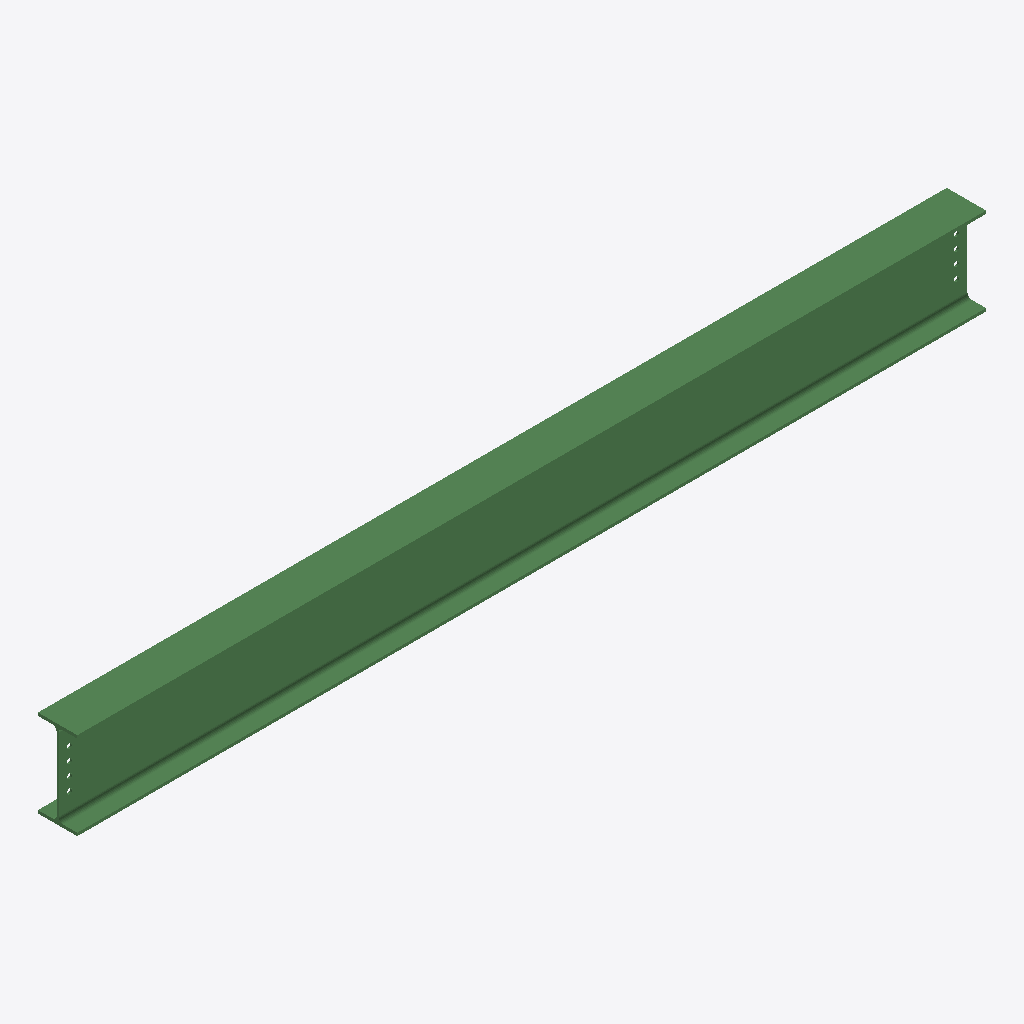
Isometric view of an IFC building model (IFC-SPF (STEP), schema IFC2X3, length unit millimetre), seen from the south-west, elements coloured by IFC class: 1 beam (green).
Extent 4.2 m × 0.2 m × 0.4 m (x, y, z). Storeys (1): Undefined at 0.00 m. Elements (1): 1 IfcBeam.

HEADER;
FILE_DESCRIPTION(('ViewDefinition[AISC_Steel_Detailing]','Option [BaseQuantities:Off]','Option [GridExport:On]','Option [Assemblies:Off]','Option [Bolts:On]','Option [Rebars:On]','Option [PourObjects:Off]','Option [Welds:On]','Option [SurfaceTreatments:On]','Option [LocationBy:0]','Option [ViewColors:Off]','Option [SectionedSpine:Off]','[2 more]'),'2;1');
FILE_NAME('b_435_Qty_1.ifc','2026-05-16T11:53:06',('GIOVANNIPC\\gcorrea'),('Structural Designer'),'IFC Database version: Work','Tekla Structures 2020 Service Pack 5, IFC Export','');
FILE_SCHEMA(('IFC2X3'));
ENDSEC;
DATA;
#37=IFCPROJECT('2G7ZFDNE16yBDU14FA92Me',#5,'Proyecto',$,$,$,$,(#11),#36);
#39=IFCSITE('2xvEzEinjBTea80yOTcujY',#5,'Obra',$,$,#38,$,$,.ELEMENT.,$,$,$,$,$);
#41=IFCBUILDING('1VZTLSAFr7CwOxV6ENsxbI',#5,'Undefined',$,$,#40,$,$,.ELEMENT.,$,$,$);
#43=IFCBUILDINGSTOREY('29hdEUCErFze9E_VIAceOd',#5,'Undefined',$,$,#42,$,$,.ELEMENT.,0.0);
#69=IFCBEAM('0mOoR9GRH1ygExbhpXC0hm',#44,'BEAM','IPE400','IPE400',#47,#68,'ID306326c9-41b4-41f2-a3bb-96bce1300af0');
ENDSEC;
